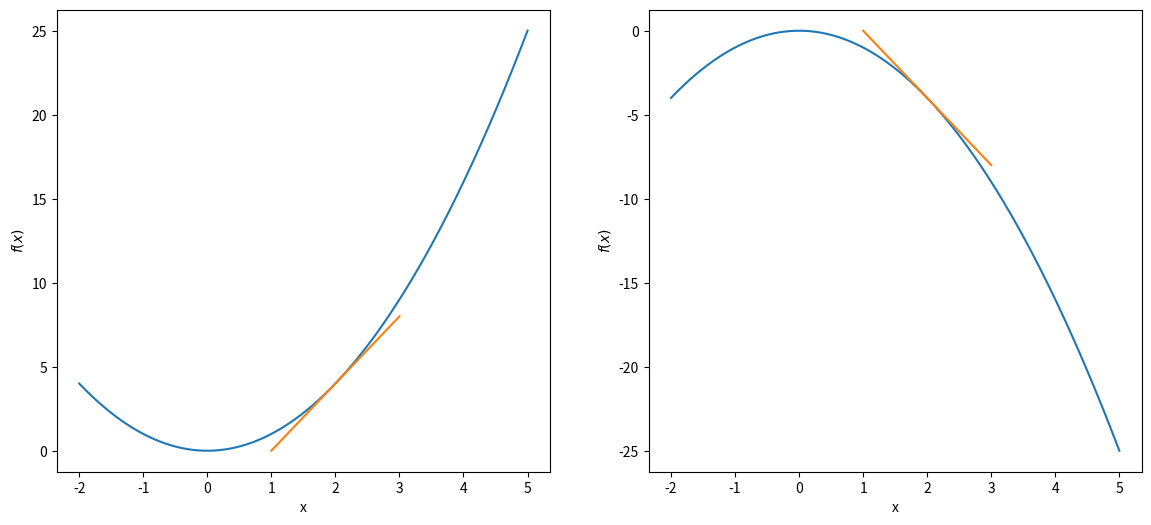
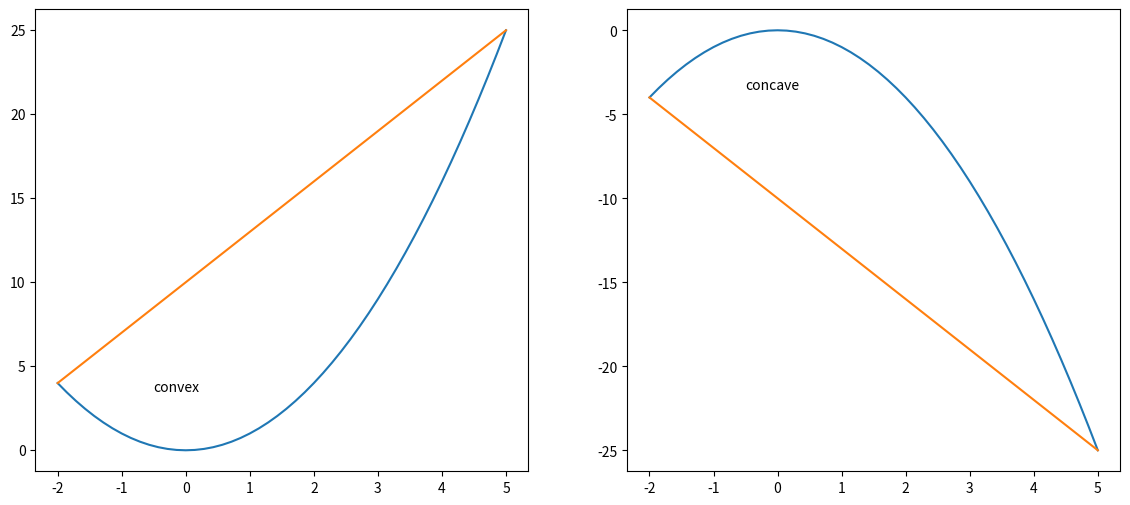

Write the Python code that produced these figures, in order.
#!/usr/bin/env python
# coding: utf-8

# # Math - General Concepts
# In the beginning, there is set theory. A **set** is a collection of distinct elements, e.g., $\lbrace 1, 2, 3 \rbrace$. Important sets for us are numerical sets, i.e., the set of natural numbers $\mathbb{N}$ and the set of real numbers $\mathbb{R}$. When we declare a single number, a **scalar**, from a set, we write $n \in \mathbb{N}$ or $r \in \mathbb{R}$. A scalar can be a number which is used to describe an attribute of a person or an object, e.g., the size, the price, ... when we are in need to record multiple attributes, we use the Cartesian product of a set. For instance the Cartesian product of $\mathbb{R}$ two times is $\mathbb{R}^{2}$ and we write $\boldsymbol{x} = (x_1, x_2) \in \mathbb{R}^{2}$ to highlight that $\boldsymbol{x}$ is a member of $\mathbb{R}^{2}$; $\boldsymbol{x}$ could be the information of a person where $x_1$ represents body height and $x_2$ age of the person. Thus, you should remember that the position in an element of a Cartesian product is informative and can not be permuted arbitrarily. Generally speaking, elements of Cartesian products are arrays of numbers and when we use them for mathematical operations, we call them **vectors**. A vector can be considered as a (one-dimensional) special case of a **matrix** which is a two dimensional array of numbers. Assume, you want to keep track of body height and age of multiple persons, you need a matrix $\boldsymbol{A} \in \mathbb{R}^{m \times n}$ where each row $i = 1, ..., m$ represents a different person and the columns $j = 1, ..., n$ contain attributes of persons. For instance, if we collect information of three persons, the matrix containing this information would look like:
# 
# $$\boldsymbol{A} = \begin{pmatrix}
# a_{1,1} & a_{1,2}  \\ 
# a_{2,1} & a_{2,2}  \\
# a_{3,1} & a_{3,2}  \\ 
# \end{pmatrix}$$
# 
# Sometimes, we want to process data according to functional relationships, e.g., we may want to derive the body mass index with the information of age, body height and weight. Mathematically, we use a **function**, or more generally speaking, a **mapping**. This means we map elements from one set to elements of another set according to a certain rule. This is denoted as 
# 
# $$f: M \to N $$
# 
# and tells us that according to rule $f$ we map an element of $M$ to an element of $N$. Technically, it must hold that only a unique element of $N$ corresponds to each element of $M$. This means whenever we choose the same element of $M$ under a specific rule $f$ we get the same element of $N$ over and over again. Or more easily spoken,  whenever we use the same argument for a function, it must lead to the same result. A mapping is a very general concept. It includes one dimensional functions $f: \mathbb{R} \to \mathbb{R}$ and multidimensional functions $f: \mathbb{R}^n \to \mathbb{R}$ or other mathematical forms of mappings that we do not need in this course.
# 
# # Linear Algebra
# 
# 
# ## Matrices and Vectors
# 
# One of the most important things for data science is to conduct basic mathematical operations with matrices and to know about typical concepts of matrices and their decompositions. Popular matrices are:
# 
# * square matrix: $\boldsymbol{A} \in \mathbb{R}^{n \times n}$, which means the number of rows and columns are identical
# * transposed matrix: $\boldsymbol{A}^T = a_{ji}, i = 1, ..., m \text{ and } j = 1, ..., n$, which is the matrix we get if we switch rows and columns
# * diagonal matrix: a square matrix $\boldsymbol{D} \in \mathbb{R}^{n \times n}$ whose elements are all equal to zero except those on its diagonal 
# 
# $$\boldsymbol{D} = 
# \begin{pmatrix} d_1 & 0 & \cdots & 0\\
#     0 & d_2 & \cdots & 0\\
#     \vdots & \vdots & & \vdots\\
#     0 & 0 & \cdots & d_n
# \end{pmatrix} = \text{diag}\lbrace d_i \rbrace$$
# 
# * identiy matrix: a square matrix $\boldsymbol{I} \in \mathbb{R}^{n \times n}$ whose elements are all equal to zero except those on its diagonal which are all equal to one
# 
# $$\boldsymbol{I} =
# \begin{pmatrix}
#     1 & 0 & \cdots & 0\\
#     0 & 1 & \cdots & 0\\
#     \vdots & \vdots & 1 & 0\\
#     0 & 0 & \cdots & 1
# \end{pmatrix} $$
# 
# * inverse matrix: The inverse of a matrix $\boldsymbol{A}^{-1}$ is defined as $\boldsymbol{A} \boldsymbol{A}^{-1} = \boldsymbol{A}^{-1} \boldsymbol{A} = \boldsymbol{I}$, however, not for every matrix an inverse exists, but if it exists it is unique; a matrix with an inverse is called **regular**, while it is called **singular** if no inverse exists
# 
# Basic matrix operations are, scalar multiplication, addition and matrix multiplication. The first two are quite intuitive. Given a matrix $\boldsymbol{A} \in \mathbb{R}^{m \times n}$ and a scalar $\lambda \in \mathbb{R}$, scalar multiplication is defined by:
# 
# $$\lambda \cdot \boldsymbol{A} = \lambda \cdot 
# \begin{pmatrix}
#     a_{11} & \cdots & a_{1n}\\
#     a_{21} & \cdots & a_{2n}\\
#     \vdots &        & \vdots\\
#     a_{m1} & \cdots & a_{mn}
#     \end{pmatrix} =  
#     \begin{pmatrix}
#     \lambda \cdot a_{11} & \cdots & \lambda \cdot a_{1n}\\
#     \lambda \cdot a_{21} & \cdots & \lambda \cdot a_{2n}\\
#     \vdots &        & \vdots\\
#     \lambda \cdot a_{m1} & \cdots & \lambda \cdot a_{mn}
# \end{pmatrix}$$
# 
# Matrix addition of two matrices $\boldsymbol{A},\boldsymbol{B} \in \mathbb{R}^{m \times n}$ is conducted by elementwise addition of each element:
# 
# $$A + B = 
# \begin{pmatrix}
#     a_{11} & \cdots & a_{1n}\\
#     a_{21} & \cdots & a_{2n}\\
#     \vdots &        & \vdots\\
#     a_{m1} & \cdots & a_{mn}
# \end{pmatrix} + 
# \begin{pmatrix}
#     b_{11} & \cdots & b_{1n}\\
#     b_{21} & \cdots & b_{2n}\\
#     \vdots &        & \vdots\\
#     b_{m1} & \cdots & b_{mn}
# \end{pmatrix} = 
# \begin{pmatrix}
#     a_{11} + b_{11} & \cdots & a_{1n} + b_{1n}\\
#     a_{21} + b_{21} & \cdots & a_{2n} + b_{2n}\\
#     \vdots &        & \vdots\\
#     a_{m1} + b_{m1} & \cdots & a_{mn} + b_{mn}
# \end{pmatrix} 
# $$
# 
# Matrix multiplication feels unusal at the start, because it is not conducted elementwise. Given two matrices $\boldsymbol{A} \in \mathbb{R}^{m \times n},\boldsymbol{B} \in \mathbb{R}^{n \times p}$, their product is defined as $\boldsymbol{A} \boldsymbol{B} = \boldsymbol{C} \in \mathbb{R}^{m \times p}$ with: 
# 
# $$c_{ij} = \sum_{k = 1}^{n} a_{ik} b_{kj}$$
# 
# so each element $c_{ij}$ is computed as the dot product of the i-th row from matrix $\boldsymbol{A}$ with the j-th column from matrix $\boldsymbol{B}$. Important to notice is the dimensionality of matrices and its importance for matrix multiplication. Two matrices can only be multiplied if the number of columns from the first matrix is equal to the number of rows from the second matrix. Vectors may be considered as (one dimensional) special cases of matrices consisting of a single row or column. The dot product between two vectors $\boldsymbol{a}, \boldsymbol{b} \in \mathbb{R}^n$ is given by:
# 
# $$\boldsymbol{a}^T\boldsymbol{b}=
# \begin{pmatrix} a_1,a_2,\dots,a_n \end{pmatrix}
# \begin{pmatrix}
# b_1\\b_2\\ \vdots\\ b_n
# \end{pmatrix} = a_1 b_1 + ... + a_n b_n 
# =\sum\limits_{i=1}^n a_i b_i $$
# 
# The square root of the dot product of a vector with its transposed form is called its **norm** and measures its size. Formally, we write:
# 
# $$\Vert\boldsymbol{a}\Vert_2=\sqrt{\boldsymbol{a^T\ a}}=\sqrt{\sum\limits_{i=1}^n a_i^2}$$
# 
# The $2$ in subscript emphasizes that this is the $L^2$ norm of the vector. In general the $L^p$ norm of a vector is defined as:
# 
# $$\Vert\boldsymbol{a}\Vert_p = \left( \sum_i |a_i|^p \right)^{\frac{1}{p}} $$ 
# 
# Besides the $L^2$ norm, only the $L^1 = \sum_i |a_i|$ is commonly used for methods of data analysis. While norms are measuring the size or length of a vector, we also want to take a look at two metrics which can be used for measuring the similarity between two vectors: (1) **euclidean distance** and (2) **cosine similarity**. Euclidean distance $d(\boldsymbol{a}, \boldsymbol{b})$ between two vectors $\boldsymbol{a}, \boldsymbol{b} \in \mathbb{R}^n$ is calculated as: 
# 
# $$d(\boldsymbol{a}, \boldsymbol{b}) = \Vert \boldsymbol{a} - \boldsymbol{b} \Vert_2 = 	\sqrt{\sum_{i = 1}^{n} (a_i - b_i)^2}$$
# 
# Cosine similarity measures similarity by the angle between two vectors and is derived by:
# 
# $$\cos \theta = \frac{\boldsymbol{a}^T \boldsymbol{b} }{ \Vert \boldsymbol{a} \Vert \Vert \boldsymbol{b} \Vert}$$
# 
# The lower the distance or cosine similarity, respectively, the more similar the vectors are. Imagine, you collect financial indicators from companies and each vectors represents one company. With euclidean distance or cosine similarity you are able to analyze how similar companies are.
# 
# 
# ## Linear Equation Systems and Span 
# 
# Solving **linear equation systems** is a necessary expertise for many important tasks related to matrix operations, e.g., matrix inversion. Given $m$ equations with $n$ unknown variables $x_1, ..., x_n$, a system of linear equations is given by: 
# 
# $$ \begin{array}{rrr} 
#         a_{11} x_1 + a_{12} x_2 + ... +  a_{1n} x_n & = & b_1 \\
# 		a_{21} x_1 + a_{22} x_2 + ... +  a_{2n} x_n & = & b_2 \\
# 		\vdots & \vdots & \vdots \\
# 		a_{m1} x_1 + a_{m2} x_2 + ... +  a_{mn} x_n & = & b_m \\ 
#    \end{array}
# $$
# 
# or in matrix notation:
# 
# $$
# \boldsymbol{A} \boldsymbol{x} = \boldsymbol{b}
# $$
# 
# with $\boldsymbol{A} \in \mathbb{R}^{m \times n}, \boldsymbol{x} \in \mathbb{R}^n, \boldsymbol{b} \in \mathbb{R}^m$. In general, we face three possibilities: (1) the system can not be solved, (2) the system can be solved with an unique solution or (3) the system can be solved with an infinite amount of solutions. We can use the Gauss algorithm or the Gauss-Jordan algorithm, respectively, to find out in which situation we are. To keep this section slim, we omit the illustration of these algorithms, but they can be found in multiple text books or under this [link](https://mathworld.wolfram.com/GaussianElimination.html). Furthermore, another method of solving linear equation systems is given by Cramer'rule which is based on the **determinant** of the matrix $\boldsymbol{A}$. The determinant of a matrix is a unique number which characterizes each (square) matrix. Formally, it is a mapping $\mathbb{R}^{n \times n} \to \mathbb{R}$ with $\text{det}: \boldsymbol{A} \to \text{det}\left( \boldsymbol{A} \right)$. If the determinant is different from zero, a unique solution for the corresponding linear equation system exists, if it is equal to zero, we may face no or infinite solutions.
# 
# One important task for which we need to know how to solve linear equation systems is to analyze how **vector spaces** are generated. Vectors spaces are sets with certain rules (see this [link](https://mathworld.wolfram.com/VectorSpace.html)). Examples are the set of $n$ dimensional vectors $\mathbb{R}^n$ or matrices in $\mathbb{R}^{m \times n}$. Each vector space is generated by a set of basis vectors. To better understand this, we need to define a **linear combination of vectors** $\boldsymbol{a_1}, \boldsymbol{a_2}, ..., \boldsymbol{a_k} \in \mathbb{R}^m$ with weights $x_1, x_2, ..., x_k \in \mathbb{R}$ which generates the vector $\boldsymbol{v}$ by:
# 
# $$\boldsymbol{v} = x_1 \boldsymbol{a_1} + x_2 \boldsymbol{a_2} + ... + x_k \boldsymbol{a_k} = \sum_{i = 1}^{k} x_i \boldsymbol{a_i}$$
# 
# The vectors $\boldsymbol{a_1}, \boldsymbol{a_2}, ..., \boldsymbol{a_k} \in \mathbb{R}^m$ are **independent**, if the null vector (the vector whose elements are all equal to zero) can only be generated by these vectors when setting all weights $\boldsymbol{x}$ to zero. This is called the **trivial solution** and means the linear equation system:
# 
# $$
# \begin{pmatrix}
#     a_{11} & \cdots & a_{1n}\\
#     a_{21} & \cdots & a_{2n}\\
#     \vdots &        & \vdots\\
#     a_{m1} & \cdots & a_{mn}
# \end{pmatrix}
# \begin{pmatrix}
#     x_1 \\
#     x_2 \\
#     \vdots \\
#     x_n \\
# \end{pmatrix} = 
# \begin{pmatrix}
#     0 \\
#     0 \\
#     \vdots \\
#     0 \\
# \end{pmatrix}
# $$
# 
# has only one solution ($\boldsymbol{x} = \boldsymbol{0}$). If more then one solution exits, the vectors are **dependent**. As a consequence at least one of the vectors $\boldsymbol{a_1}, \boldsymbol{a_2}, ..., \boldsymbol{a_k} \in \mathbb{R}^m$ can be generated by the remaining ones. 
# 
# The set of all possible linear vector combinations is called the **span** and denoted as $\langle \boldsymbol{a_1}, \boldsymbol{a_2}, ..., \boldsymbol{a_k} \rangle$. An important question is, how vector spaces, e.g., $\mathbb{R}^n$ are generated and how many vectors are needed for this task. The short answer is that each vector space can be generated by a number of independent vectors which are called **basis vectors**. Basis vectors are independent and the number of basis vectors is called the **dimension** of the vector space.  
# 
# ## Rank and Decomposition of Matrices
# 
# The number of independent (row or column) vectors in a matrix is called its **rank**. If the number of independent vectors equals the number of columns (and rows), the matrix can be inverted. Matrix inversion can be conducted with the same techniques as solving linear equation systems. Matrix inversion can also be conducted with its determinant if it is different from zero implying a unique solution, and hereby, a unique inverse.
# 
# Furthermore, sometimes decomposition of matrices can be useful for certain applications. We will take a look at the **eigendecomposition** and the **singular value decomposition** before we end this subsection.
# 
# The eigen decomposition of a square matrix $\boldsymbol{A} \in \mathbb{R}^{n \times n}$ depends on **eigenvalues** and **eigenvectors** of if. If a number $\lambda \in \mathbb{R}$ exists such that:
# 
# $$ \boldsymbol{A} \boldsymbol{x} = \lambda \boldsymbol{x} $$
# 
# then we call $\lambda$ eigenvalue and $\boldsymbol{x} \in \mathbb{R}^n$ the eigenvector. As $\boldsymbol{A} \boldsymbol{0} = \lambda \boldsymbol{0}$ is always true, we are only interested in eigenvectors $\boldsymbol{x} \neq \boldsymbol{0}$.
# 
# We can rewrite the equation above to: 
# 
# $$ \left( \boldsymbol{A} - \lambda \boldsymbol{I}_n \right) \boldsymbol{x} = \boldsymbol{0}$$
# 
# One solution is always $\boldsymbol{x} = \boldsymbol{0}$ and as we are only interested in solutions different from this one, we are searching for values of $\lambda$ such that multiple solutions exist. For this to be true $\text{det}\left( \boldsymbol{A} - \lambda \boldsymbol{I}_n \right) = 0$ must hold, because if the determinant is not equal to zero only a unique solution exists which is $\boldsymbol{x} = \boldsymbol{0}$. Deriving the determinant in dependence of $\lambda$ leads to a $n$-th degree polynomial, the **characteristic polynomial**, whose roots are eigenvalues. Once we know those eigenvalues, we can derive corresponding eigenvectors with solving techniques of linear equation systems.
# 
# Given a $n \times n$ matrix has $n$ linearly independent eigenvectors with eigenvalues $\boldsymbol{\lambda} = (\lambda_1, \lambda_2, ..., \lambda_n)$. The eigenvectors are concatenated column wise in the matrix:
# 
# $$
# \boldsymbol{X} =  
# \begin{pmatrix}
#    \boldsymbol{x}^{(1)} & \boldsymbol{x}^{(2)} & ... & \boldsymbol{x}^{(n)} \\
# \end{pmatrix} = 
# \begin{pmatrix}
#     x_{11} & \cdots & a_{1n}\\
#     x_{21} & \cdots & a_{2n}\\
#     \vdots &        & \vdots\\
#     x_{n1} & \cdots & x_{nn}
# \end{pmatrix}$$
# 
# then, the eigendecomposition of $\boldsymbol{A}$ is given by:
# 
# $$
# \boldsymbol{A} = \boldsymbol{X}\text{diag}\lbrace \lambda_i \rbrace \boldsymbol{X}^{-1}
# $$
# 
# Eigenvectors can be used for many things and are needed for principal component analysis which is a tool for dimensionality reduction in data analysis. Another interesting decomposition is the singular value decomposition which decomposes a matrix $\boldsymbol{A} \in \mathbb{R}^{m \times n}$ into:
# 
# $$ 
# \boldsymbol{A} = \boldsymbol{U}\boldsymbol{D}\boldsymbol{V}^{T}
# $$
# 
# Matrices $\boldsymbol{U}$ and $\boldsymbol{V}$ are **orthogonal** square matrices. An orthogonal matrix consists of mutually **orthonormal** vectors which means the pairwise vectors' dot products are equal to zero and the length of each vector is standardized to a norm of one. The matrix $\boldsymbol{D}$ is a diagonal matrix. The values along the diagonal are the **singular values**, while the columns of $\boldsymbol{U}$ are called **left-singular vectors** and the columns of $\boldsymbol{V}$ are called **right-singular vectors**. An example for an application of singular value decomposition is the generation of word embeddings, a method from the field of natural language processing, which is helpful to transform words into vectors. 

# # Analysis
# 
# ## Differential calculus
# One of the most important tools for us are derivatives of (continuous) functions. Especially, as they are very useful for an important task which is optimization.
# 
# The definition of a function's derivative is strongly related to the question to which degree the value of the function changes if its argument changes by a small amount. Typically, we are aware of derivatives for important functions such as: 
# 
# | $f(x)$ | $f'(x)$ |
# |:---|---:|
# | $a + bx$ | $b$ | 	
# | $x^p$ | $px^{p-1}$ | 
# | $e^x$ | $e^x$ |
# | $\ln x$ | $\frac{1}{x}$ |
# | $\sin x$ |$\cos x$ |
# | $\cos x$ |$-\sin x$|
# 
# and in combination with homogeneity, additivity, the product and chain rule:
# 
# * $\left(\lambda f\right)' = \lambda f'$
# * $\left(f + g\right)' = f' + g'$
# * $\left(f \cdot g\right)' = f'\cdot g + f \cdot g'$
# * $\left(f \circ g\right)' = \left(f' \circ g\right) \cdot g' = f'\left(g\left(x\right)\right)g'(x)$
# 
#  we are able to determine derivatives for a large family of composed functions. As you likely have heard before, the derivative $f'$ for a function $f: \mathbb{R} \to \mathbb{R}$ at a specific point $x_0$ can be interpreted as the slope of a tangent at $x_0$. Moreover, its value informs us about the monotonic behavior. A function is strictly monotonically increasing if $f'(x) > 0$ and strictly monotonically decreasing if $f'(x) < 0$.  Both can be examined in this figure: 

# In[1]:


import matplotlib.pylab as plt
import numpy as np

#definition of the functions
x_square = lambda x: x**2
x_square_neg = lambda x: - x**2

#definition of the derivatives
derivative = lambda x: 2 * x
derivative_neg = lambda x: -2 * x

x = np.linspace(-2, 5, 500)
epsilon = np.linspace(- 1, 1, 200)

fig, (ax1, ax2) = plt.subplots(1, 2, figsize = (14,6))
ax1.plot(x, x_square(x))
ax1.set_xlabel('x')
ax1.set_ylabel(r'$f(x)$')
ax1.plot(np.linspace(2. - 1, 2. + 1, 200), np.array([x_square(2.) + i * derivative(2.) for i in epsilon]))

ax2.plot(x, x_square_neg(x))
ax2.set_xlabel('x')
ax2.set_ylabel(r'$f(x)$')
ax2.plot(np.linspace(2. - 1, 2. + 1, 200), np.array([x_square_neg(2.) + i * derivative_neg(2.) for i in epsilon]))

plt.show()


# ## Finding Extremes of Functions
# 
# Understanding the monotonic behavior of a function is very important in order to understand in which direction we need to go, if we want to reach the lowest or highest value of the function. For instance, in the plot on the left, the slope is positive at the value $2$, so even if we would not be able to see the plot, we know that we need to reduce the function's argument if we are seeking for lower function values and vice versa. Once we have reached a point for which $f'(x) = 0$, we reached a point at which the monotonic behavior potentially changes. Such a point is called a **stationary point**. A stationary point is either a **(local) minimum**, **(local) maximum** or a **saddle point**. Thus, finding stationary points is a necessary task to identify extremes, however, not sufficient as a saddle point is not an extreme value of a function.
# 
# To analyze what type of an extreme value we have found at a stationary point, the second derivative of a function can be used. The second derivative is informative regarding a function's curvature. Given a function $f:\mathbb{R} \to \mathbb{R}$, then $f$ is strictly convex, if for all $x, y \in \mathbb{R}, x \neq y$ with $\lambda \in (0, 1)$ it holds that:
# 
# $$ f(\lambda x + (1 - \lambda) y) < \lambda f(x) + (1 - \lambda) f(y) $$
# 
# and strictly concave if:
# 
# $$ f(\lambda x + (1 - \lambda) y) > \lambda f(x) + (1 - \lambda) f(y) $$
# 
# In the figure below, you see examples of a convex and a concave function. Imagine the tangent slopes of the first derivative for the convex function going from left to right. The slopes would strictly increase from negative to positive values, i.e., the first derivative of the first derivative (so the second derivative of the original function) is strictly increasing. Thus, the type of curvature can be evaluated with the second derivative. Second derivative values of strictly convex functions are strictly positive ($f''(x) > 0$) strictly negative ($f''(x) < 0$) for concave functions. As can be seen in the figure, a stationary point is a (local) minimum, if the function is convex and a (local) maximum if the function is concave.

# In[2]:


import matplotlib.pylab as plt

x = np.linspace(-2, 5, 50)
y = x**2

fig, (ax1, ax2) = plt.subplots(1, 2, figsize = (14, 6))

ax1.plot(x, y)
ax1.plot([-2, 5], [4, 25])
ax1.text(-0.5, 3.5, 'convex')

ax2.plot(x, -y)
ax2.plot([-2, 5], [-4, -25])
ax2.text(-0.5, -3.5, 'concave')

plt.show()


# Summing up, the first derivative tells us in which direction we need to search for lower or higher values and once we reached a possible extreme value, the second derivative at this point tells us if we found a minimum (so if the function is convex) or a maximum (so if the function is concave).
# 
# Very often, we will face functions with multiple input arguments, meaning $f: \mathbb{R}^n \to \mathbb{R}$. For these functions, we need the **gradient** and the **Hessian** matrix to search for extremes of the function. The gradient of a function is given by
# 
# $$
# (\text{grad}) f (\boldsymbol{x}) = \nabla f (\boldsymbol{x}) = 
# \begin{pmatrix}
#     f_{x_1} (\boldsymbol{x}) \\
#     f_{x_2} (\boldsymbol{x}) \\
#     \vdots \\
#     f_{x_n} (\boldsymbol{x}) \\
# \end{pmatrix}
# $$
# 
# where, $\frac{\partial f}{\partial x_i} (\boldsymbol{x}) = f_{x_i} (\boldsymbol{x})$ stands for the **partial derivative** of the function $f$ with respect to $x_i$. Partial derivatives quantify the sensitivity of the function if $x_i$ changes, keeping all other variables constant. To derive the partial derivative, we treat the remaining variables like constant values and apply techniques that we apply to one dimensional functions. Partial derivatives of higher order can be derived in a similar fashion, whereby, the order after which variables we partially derive first is irrelevant. An important collection of partial derivatives is the collection of all second partial derivatives which are stored in the Hessian matrix $\boldsymbol{H} (\boldsymbol{x})$.
# 
# $$
# \boldsymbol{H} (\boldsymbol{x}) = 
# \begin{pmatrix}
#     f_{x_1 x_1} (\boldsymbol{x}) & f_{x_1 x_2} (\boldsymbol{x}) & ... & f_{x_1 x_n} (\boldsymbol{x}) \\
#     f_{x_2 x_1} (\boldsymbol{x}) & f_{x_2 x_2} (\boldsymbol{x}) & ... & f_{x_2 x_n} (\boldsymbol{x})\\
#     \vdots  & \vdots & & \vdots \\
#     f_{x_n x_1} (\boldsymbol{x}) & f_{x_n x_2} (\boldsymbol{x}) & ... & f_{x_n x_n} (\boldsymbol{x})\\
# \end{pmatrix}
# $$
# 
# For a stationary point, 
# 
# $$ 
# \nabla f (\boldsymbol{x}) = \boldsymbol{0}
# $$
# 
# holds. If the Hessian matrix is positive definite (all its eigenvalues are positive) at this point, we found a local minimum. If it is negative definite (all its eigenvectors) are negative, we found a local maximum.
# 
# 
# Mainly, we will use these techniques to optimize functions at a later stage. Optimization in our case typically means we are looking for the best possible way to adjust our data model to observed data. Hereby, we measure the level of adjustment with the help of **objective functions** which are also often called **loss functions** in this context. 

# # Statistics
# 
# Why do we need statistics for data analytics? We observe randomness in more or less all fields of economics. For instance, spending a certain amount of money to promote a product will not increase its sales by a deterministic amount. Or if good news about a company are shared, we do not know for certain how this affects its future stock price. This causes uncertainty for which we use probability theory and its methods. 
# 
# ## Probability Theory
# 
# To express uncertainty via probabilities, we need three things:
# 
# 1. A set of all possible outcomes $\Omega = \{ \omega_1, ..., \omega_n  \}$
# 2. **Events** which are subsets $A \subseteq \Omega$ and a set of events $\mathcal{F}$ called $\sigma$-algebra, which fulfills three requirements:
#     1. $\Omega \in \mathcal{F}$
#     2. $A \in \mathcal{F} \Rightarrow \bar{A} \in \mathcal{F}$
#     3. $A_1, A_2, ... \in \mathcal{F} \Rightarrow \bigcup\limits_{i \in \mathbb{N}} A_i \in \mathcal{F}$
# 3. A mapping called **probability** $P: \mathcal{F} \rightarrow [0,1]$  which assigns numbers $[0,1]$ to every event $A$. The probability mapping must fulfill the axioms of probability:
#     1. $P(A \geq 0)~ \forall A_i~ \in \mathcal{F}$
#     2. $P(\Omega) = 1$
#     3. $P\left(\bigcup\limits_{i = 1}^{\infty} A_i \right) = \sum_{i = 1}^{\infty} P(A_i) \forall A_i \in \mathcal{F}$ with $A_j \cap A_k = \emptyset$, $j \neq k$
#     
# Usually, we are not interested in the event itself but in a number associated with the event, e.g., units sold, revenue, price, ... We call these numbers **random numbers** which are realizations of **random variables**. A one-dimensional random variable $X$ maps the set of outcomes $\Omega$ to real numbers:
# 
# $$X: \Omega \to \mathbb{R}$$
# $$\omega \to X(\omega)$$
# 
# For instance a coin tossing game with outcomes $\omega_1$: *head* and $\omega_2$: *tail*. If *head* is the outcome, we win 5 bucks and if *tail* is the outcome we loose 5 bucks. The random number $X$ describing our profit for a coin toss is defined by:
# 
# $X(\omega_1) = 5$ and $X(\omega_2) = -5$. More technically speaking $X$ must be **measurable**. Given a subset of $B \in \mathbb{R}$, the inverse image of $B$ with respect to $X$ is:
# 
# $$X^{-1}(B) = \{\omega \in \Omega | X(\omega) \in B$$
# 
# Let $\mathcal{B}$ be a set of subsets from $\mathbb{R}$, $X$ is measurable if $X^{-1}(B) \in \mathcal{F}$ for all $B \in \mathcal{B}$. For the probability measure of $X$, it holds that:
# 
# $$P_X(X \in B) = P(X^{-1}(B)), B \in \mathcal{B}$$
# 
# Thus, $X$ is not just a measure mapping outcomes to numbers, but rather maps from one probability space $(\Omega, \mathcal{F}, P)$ to probability space $(\mathbb{R}, \mathcal{B}, P_X)$. In the following, we use capital letters for random variables and lower case letters for concrete realizations of the random variable, e.g., $P(X = x) = P(X = 5) = 0.5$. For a vector of random variables we write $\boldsymbol{X} = (X_1, ..., X_n)$ and for a concrete realization we write $\boldsymbol{x} = (x_1, ..., x_n)$.
# 
# ## Univariate Random Variables
# 
# Random variables can be **discrete** or **continuous**. The former has only a finite amount of realizations (or infinite countable realizations), while the latter can exhibit an infinite amount of different realizations. 
# 
# For a discrete random variable, the function assigning probabilities to its realizations is called **probability mass function** and is given by a list-alike definition:
# 
# $$
# f(x) = \begin{cases}
# 			P_X(\{ x \}) & \text{for } X = x  \\
# 			0 & \, \text{else}
#          \end{cases}
# $$
# 
# 
# The function 
# 
# $$
# F(x) = P_X\left( \{X |X \leq x \} \right) = P_X\left( (-\infty, x] \right) = \sum_{x_i \leq x} f(x_i)
# $$
# 
# is called **cumulative distribution function**.
# 
# For a continuous random variable, the probability of a concrete realization is equal to 0, $P(X = x) = 0$. Instead of directly defining a function mapping probabilities to subsets of $\mathbb{R}$, we define a **probability density function** $f(x)$ which enables us to determine probabilities by integration. The domain of this function must be the set of all possibles states of $X$. Furthermore, it must hold the $f(x) \geq 0$ for all $x$ and that $\int_{-\infty}^{\infty} f(x)dx = 1$. With this definition the corresponding cumulative distribution function is given by:
# 
# $$
# F(x) = \int_{-\infty}^{x} f(t)dt
# $$
# 
# Probability distributions can be compared by numbers which summarize their characteristics such as location, variation, shape and so on. For this purpose, ordinary and central moments of the distributions are used. 
# 
# The **expectation** or **expected value** of a random variable if defined as:
# 
# $$
# E(X) = \begin{cases}
# 			\sum_i x_i \cdot f(x_i) &  X   \text{ discrete} \\
# 			\int_{-\infty}^{\infty} x \cdot f(x) dx & X \text{ continuous}
#        \end{cases}
# $$
# 
# The expectation is linear which means: $E(X + Y) = E(X) + E(Y)$ and $E(aX) = a E(X)$ holds. In addition the relation $E(a + bX) = a + b E(X)$ can be useful in some cases.
# 
# The **variance** measures how much realizations of a random variable vary and is defined by:
# 
# $$
# Var(X) = E(X-E(X))^2 =
# 			\begin{cases}
# 			\sum_i (x_i - E(X))^2 \cdot f(x_i)   & X \text{ discrete} \\
# 			\int_{-\infty}^{\infty} (x - E(X))^2 \cdot f(x) dx  & X \text{ continuous}
# 			\end{cases}
# $$
# 
# For the variance, it holds that $Var(a + bX) = b^2 Var(X)$. The square root of the variance defines the **standard deviation** which is often denoted by the symbol $\sigma_X$.
# 
# If a probability distribution is not symmetric it is skewed. To quantify **skewness**, we use:
# 
# $$
# \frac{E \left[\left(X - E(X)\right)^3 \right]}{\sigma_X^3}  
# $$
# 
# For negative values, the distribution is left skewed and for positive values, the distribution is right skewed. In addition of skewness, **kurtosis** is also often used for the characterization of probability distributions. 
# 
# $$
# \frac{E \left[\left(X - E(X)\right)^4 \right]}{\sigma_X^4}  
# $$
# 
# To characterize the level of kurtosis, the normal distribution is usually taken as a reference. It exhibits a kurtosis of $3$. If distributions exhibit higher kurtosis than $3$, we speak of excess kurtosis and leptokurtic distributions. These distributions are characterized by higher probability mass in the tails of the distribution. This means, extreme outcomes of the random variable are more likely. If a distribution exhibits a kurtosis lower then $3$, we say it is platokurtic. 
# 
# Besides those four characteristic measures, quantiles of probability distributions can be used for informational purposes. Let us denote $F^{-1}: [0, 1] \to \mathbb{R}$ as the inverse of the cumulative probability density function. Given some probability $\alpha$, we say $x_{\alpha}$ is the $\alpha$ **quantile** of $X$, if:
# 
# $$
# 1 - F(x_{\alpha}) \geq 1 - \alpha ~~\text{and } F(x_{\alpha}) \geq \alpha
# $$
# 
# For instance assume you own an insurance company and $X$ represents losses in million due to damages of houses for a year. A value of $x_{0.95} = 1000$ tells us that losses higher than 1000 will only be exceeded with a probability of 95%. If another company has a value which is higher, e.g., 1100, we immediately know that the latter company faces a greater probability of high losses. At the same time it is possible that both companies have the same expectation for such losses. 
# 
# ## Important Distributions
# 
# There is a multitude of interesting and useful probability distributions. However, we only name a few examples which are most relevant for data modeling. 
# 
# **Bernoulli Distribution**
# 
# The Bernoulli distribution is the distribution of a random variable with two outcomes $X = 0$ and $X = 1$. The distribution is defined by a single parameter $\pi \in [0, 1]$ which equals the probability for $P(X = 1) = \pi$. As we only have two outcomes this also defines the probability $P(X = 0) = 1 - P(X = 1) = 1 - \pi$. Accordingly, the expectation is given by:
# 
# $$
# E(X) = \pi \cdot 1 + (1 - \pi) \cdot 0 = \pi
# $$
# 
# and the variance is:
# 
# $$
# Var(X) = \pi \cdot (1 - \pi)^2 + (1 - \pi) \cdot (0 - \pi)^2 = \pi (1 - \pi)(1 - \pi + \pi) = \pi (1 - \pi)
# $$
# 
# **Categorical Distribution**
# 
# If a random variable has $K$ possible realizations, we call its distribution categorical of multinoulli. Let $\boldsymbol{p} = (p_1, ..., p_K)$ define the probability vector where each single entry $p_k$ represents the probability $P(X = k)$ and $\sum_{k = 1}^{K} p_k = 1$. Accordingly, the probability mass function can be written by:
# 
# $$
# f(x) = \prod_{k = 1}^{K} p_k^{[x = k]}
# $$
# 
# with 
# 
# $$
# [x = k] = \begin{cases}
#             1 & \text{ if } x = k \\
#             0 & \text{ else}
# 		  \end{cases}
# $$
# 
# Typically the expectation or variance of the categorical distribution is not of great interest to us because in most of the times the numbers $k$ stand for different categories which are not represented by the specific value of $X$.
# 
# **Normal Distribution**
# The normal distribution is often used for various applications. It is defined by two parameters $\mu, \sigma > 0$ and can be used for continuous variables over $\mathbb{R}$. Its density function is given by:
# 
# $$
# f(x) = \frac{1}{\sqrt{2 \pi \sigma^2}} \exp \left( - \frac{\left( x - \mu \right)^2}{2 \sigma^2} \right)
# $$
# 
# The normal distribution is able to mimic real-life phenomena like measurement errors, but its frequent usage is probably better explainable by its mathematical properties which often make results analytically traceable. 
# 
# ## Multiple Random Variables
# 
# Typically, we will take a look at multiple random variables at the same time. Very often certain relationships exist between these variables. The distribution over multiple random variables is described by their univariate characteristics together with their linkages:
# 
# $$
# F(\boldsymbol{x}) = F(x_1, ..., x_n) = P(X_1 \leq x_1, ..., X_n \leq x_n)
# $$
# 
# Technically $F$ can be separated into $F(x_1, ..., x_n) = C(F_{X_1}(x_1), ..., F_{X_n}(x_n))$ where $C$ is called a copula which specifies the dependence structure between the univariate random variables and $F_{X_1}, ..., F_{X_n}$ are univariate distributions.
# 
# Most important to us are the concepts of independence, dependence and conditionality in the context of multivarite distributions. 
# 
# The **conditional distribution** of two random variables is defined by:
# 
# $$
# f_{X_1 | X_2}(x_1 | x_2) = \frac{f_{X_1, X_2}(x_1, x_2)}{f_{X_2}(x_2)}
# $$
# 
# We can abstract this definition and derive the **chain rule of conditional probabilities**. Assume we have:
# 
# $$
# f_{X_1, X_2, X_3}(x_1, x_2, x_3) = f_{X_1 | X_2, X_3}(x_1 | x_2, x_3) f_{X_2, X_3}(x_2, x_3)
# $$
# 
# $$
# f_{X_2, X_3}(x_2, x_3) = f_{X_2 | X_3}(x_2 | x_3) f_{X_3}(x_3)
# $$
# 
# combining this, leads to:
# 
# $$
# f_{X_1, X_2, X_3}(x_1, x_2, x_3) = f_{X_1 | X_2, X_3}(x_1 | x_2, x_3) f_{X_2 | X_3}(x_2 | x_3) f_{X_3}(x_3)
# $$
# 
# The generalization leads to:
# 
# $$
# f_{X_1, ..., X_n}(x_1, ..., x_n) = f_{X_1}(x_1) \prod_{i = 2}^{n} f_{X_i | X_1, ..., X_{i-1}}(x_i | x_1, ..., x_{i-1})
# $$
# 
# 
# Random variables $X_1, ..., X_n$ are **independent** if their joint distribution is given by the product of their univariate distributions:
# 
# $$
# f(x_1, ...., x_n) = f_{X_1}(x_1) \cdot ... \cdot f_{X_n}(x_n)
# $$
# 
# We will often find ourselves in the position in which we are interested in conditional point of views. For instance, what is the probability for granting a credit to a person, if the person is male and below 25 years old. Conditional distributions are defined for discrete as well as continuous product set. In the discrete case the **conditional probability mass function** for two random variables is defined as:
# 
# $$
# f_{X_1 | X_2}(x_1 | x_2) = \frac{f_{X_1, X_2}(x_1, x_2)}{f_{X_2}(x_2)}
# $$
# 
# for a fixed realization $x_2$ and all $x_1$ in the domain of $X$. The corresponding **conditional cumulative distribution** function is given by:
# 
# $$
# F_{X_1 | X_2}(x_1 | X_2 = x_2) = \sum_{x_{1i} \leq x_1} f_{X_1 | X_2}(x_{1i} | X_2 = x_2) = \sum_{x_{1i} \leq x_1} \frac{f_{X_1, X_2}(x_{1i}, x_2)}{f_{X_2}(x_2)}
# $$
# 
# The **conditional probability density function** for continuous variables is also given by:
# 
# $$
# f_{X_1 | X_2}(x_1 | x_2) = \frac{f_{X_1, X_2}(x_1, x_2)}{f_{X_2}(x_2)}
# $$
# 
# while the **conditional cumulative distribution function** is defined as:
# 
# $$
# F_{X_1 | X_2}(x_1 | X_2 = x_2) = \int_{-\infty}^{x_1} \frac{f_{X_1, X_2}(u,x_2)}{f_{X_2}(x_2)} \, du
# $$
# 
# Also of importance to us is the concept of **conditional independence**. Often, we will find ourselves in the situation in which we use some predictor variables $\boldsymbol{X}$ to learn something about a target variable $Y$. When we estimate parameters for models which define a relationship between $\boldsymbol{X}$ and $Y$, we often implicitly assume that realizations of the target variables are independent, conditional on the realizations of predictor variables. 
# 
# In general, two random variables $Y_1, Y_2$ are conditionally independent, given the realization of a random variable $X$ if:
# 
# $$
# f_{Y_1, Y_2 | X = x}(y_1, y_2) = f_{Y_1 | X = x}(y_1) f_{Y_2 | X = x}(y_2) 
# $$
# 
# This means, conditional on the observation $x$, what happens with $Y_1$ has no impact on the observation of $Y_2$ and vice versa. Note that we will even assume a bit more when we estimate parameters for our models. That is, given realizations of $X_i$, $i = 1, ..., n$, we assume all $Y_i$ to be conditionally independent, so, e.g. for two random variables:
# 
# $$
# f_{Y_1, Y_2 | X_1 = x_1, X_2 = x_2}(y_1, y_2) = f_{Y_1 | X_1 = x_1}(y_1) f_{Y_2 | X_2 = x_2}(y_2) 
# $$
# 
# To quantify **linear dependence** between two random variables the **covariance** is used.
# 
# $$
# Cov(X,Y) = E\left[(X_1-E(X_1))\cdot (X_2-E(X_2)) \right] = E(X_1\cdot X_2) - E(X_1)E(X_2)
# $$
# 
# The covariance can be scaled by the standard deviations of $X_1, X_2$ which leads to the **coefficient of linear correlation** which is in the range $[-1, 1]$:
# 
# $$
# \rho = \frac{Cov(X_1,X_2)}{\sqrt{Var(X_1)} \cdot \sqrt{Var(X_2)}}
# $$
# 
# It is important to understand that only linear dependence is captured adequately by covariance. Therefore, it is sometimes more reasonable to take into account metrics which also capture non-linear dependencies in an adequate way. An example is Spearman's rho which is defined by:
# 
# $$
# \rho_S = \frac{Cov(rg_{X_1},rg_{X_2})}{ \sigma_{rg_{X_1}} \cdot \sigma_{rg_{X_2}}}
# $$
# 
# where $rg$ stands for the rank of the realization and not its value.
# 
# ## Parameter Estimation
# 
# In general, we will often be interested in finding a model for random variables $Y_i$, $i = 1, ..., n$. Most of the times, we try to improve our understanding of $Y_i$ by including predictor variables $\boldsymbol{X}_i$. With and without predictor variables, a model for $Y_i$ is typically **parametric** which means the model specification depends on parameters $\boldsymbol{\theta}$. An example is the normal distribution which depends on two parameters or a linear regression model which includes parameters for the regression line and the variance of the error variable.
# 
# We will come back to parameter estimation in detail in subsequent chapters. In general, three ways of estimation are discussed for parameter estimation:
# 
# 1. Least-Squares Estimation
# 2. Maximum-Likelihood Estimation
# 3. Bayesian Estimation
# 
# **Least-Squares Estimation**
# 
# Least-squares estimation refers to a minimization problem. The unknown parameter is derived via minimizing squared deviations between the random variable and the parameter:
# 
# $$
# \min_{\theta} \sum_{i = 1}^{n} (Y_i - \theta)^2
# $$
# 
# Even though this is a general concept, it is mostly used for estimation of expectations or conditional expectations.
# 
# **Maximum-likelihood estimation**
# 
# Maximum-likelihood estimation refers to a maximization problem. The unknown parameter is derived via maximizing the likelihood of the data $(Y_1, ..., Y_n)$. This presupposes a certain distributional form for $Y_i$ which is expressed by the probability mass or density function $f$ which depends on parameter values. Assuming independent and identically distributed (iid) random variables, the likelihood of the data is given by:
# 
# $$
# \mathcal{L}(\boldsymbol{\theta}) = \prod_{i = 1}^{n} f(Y_i | \boldsymbol{\theta})
# $$
# 
# Out of technical reasons, we usually maximize the log-likelihood:
# 
# $$
# \ln\left( \mathcal{L}(\boldsymbol{\theta}) \right) = \sum_{i = 1}^{n} \ln \left(f(Y_i | \boldsymbol{\theta})\right)
# $$
# 
# The parameter is estimated by:
# 
# $$
# \boldsymbol{\theta}_{ML} = \arg \max_{\boldsymbol{\theta}} \ln\left( \mathcal{L}(\boldsymbol{\theta}) \right)
# $$
# 
# **Bayesian estimation**
# 
# Bayesian estimation refers to a problem which differs in its logic to the previous two approaches. To express uncertainty about the unknown parameter, it is described by a probability distribution. The aim is to estimate the parameter's distribution after observing data $\boldsymbol{y} = (y_1, ..., y_n)$, i.e., $f(\theta | \boldsymbol{y})$. The estimate itself is taken from this distribution and usually we use the distribution's expectation or median. The distribution is derived using Bayes theorem:
# 
# $$
# f(\theta | \boldsymbol{y}) = \frac{f(\boldsymbol{y} | \theta) f(\theta)}{\int f(\boldsymbol{y} | \theta)f(\theta) d\theta}
# $$
# 
# $f(\boldsymbol{y} | \theta)$ represents the likelihood of the data and $f(\theta)$ is the prior distribution which reflects our idea about the unknown parameter before we observe any data.
# 
# ## Bias and Variance
# 
# Parameters are estimated on $m$ random samples which makes the estimator $\theta_m$ a random number itself. If the expected value of the estimator equals its true value, we say the estimator is **unbiased**. On the contrary, the **bias** can be defined by:
# 
# $$
# \text{bias}(\hat{\theta}_m) = E(\hat{\theta}_m) - \theta
# $$
# 
# You may picture it like this: Assume you can draw many random samples from the data generating process. Due to randomness your parameter estimate will differ for different samples. However after a very large amount of random samples the average of all parameter estimates will be equal to the true parameter. Sometimes this is only true if the random samples are of increasing size. In case of the latter, we speak of parameters which are **asymptotically unbiased** and write $\lim \limits_{m \to \infty} E(\hat{\theta}_m) = \theta$.
# 
# For obvious reasons, unbiasedness is a pleasant attribute of an estimator, but not the only one we care about. Besides, we want our estimates not to vary too much for different data sets. Therefore, we also take a look at the variance of an estimator $Var(\hat{\theta}_m)$. As both, bias and variance are important attributes, we usually use the **mean squared error** to evaluate and compare estimators. The mean squared error is given by:
# 
# $$
# \text{MSE} = E \left[ (\hat{\theta}_m - \theta)^2\right] = \text{bias}(\hat{\theta}_m)^2 + Var(\hat{\theta}_m)
# $$
